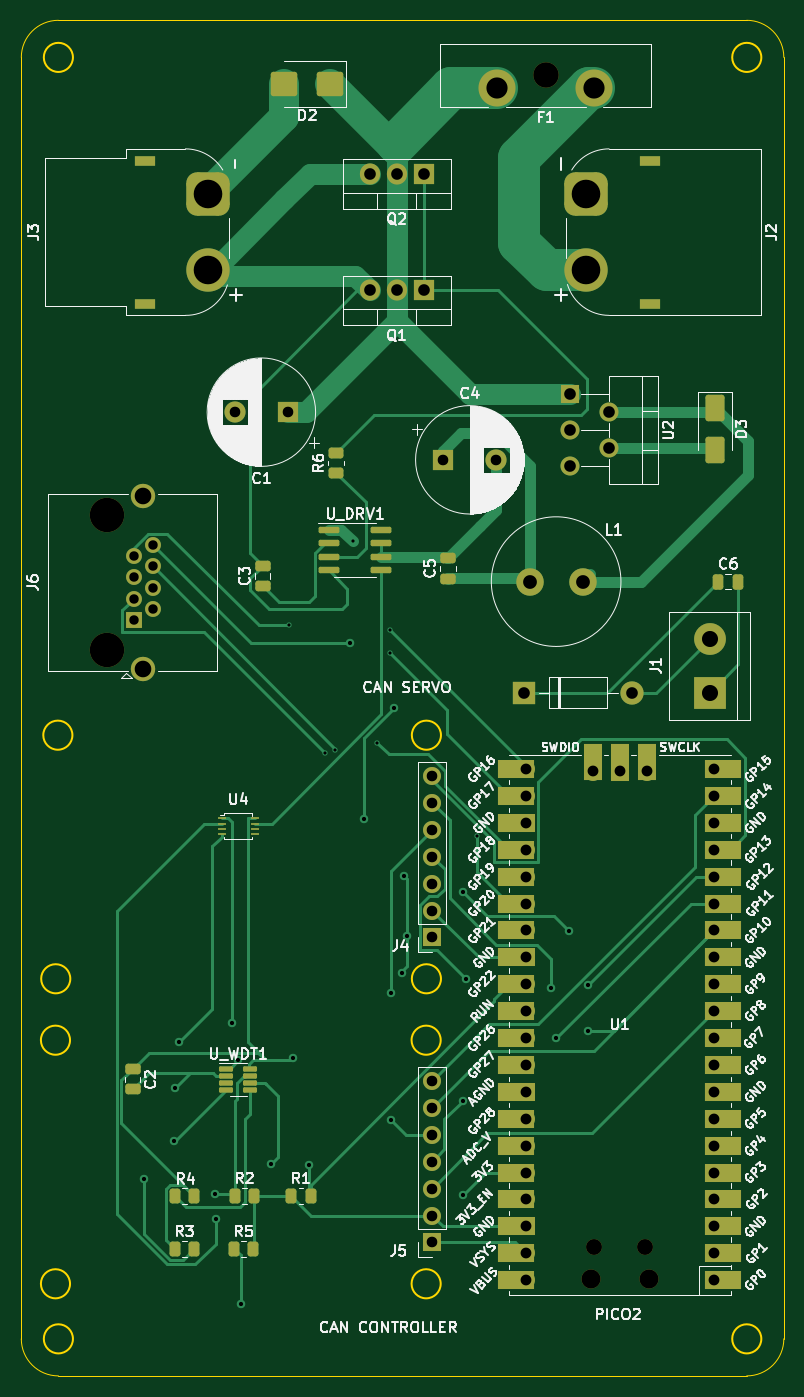
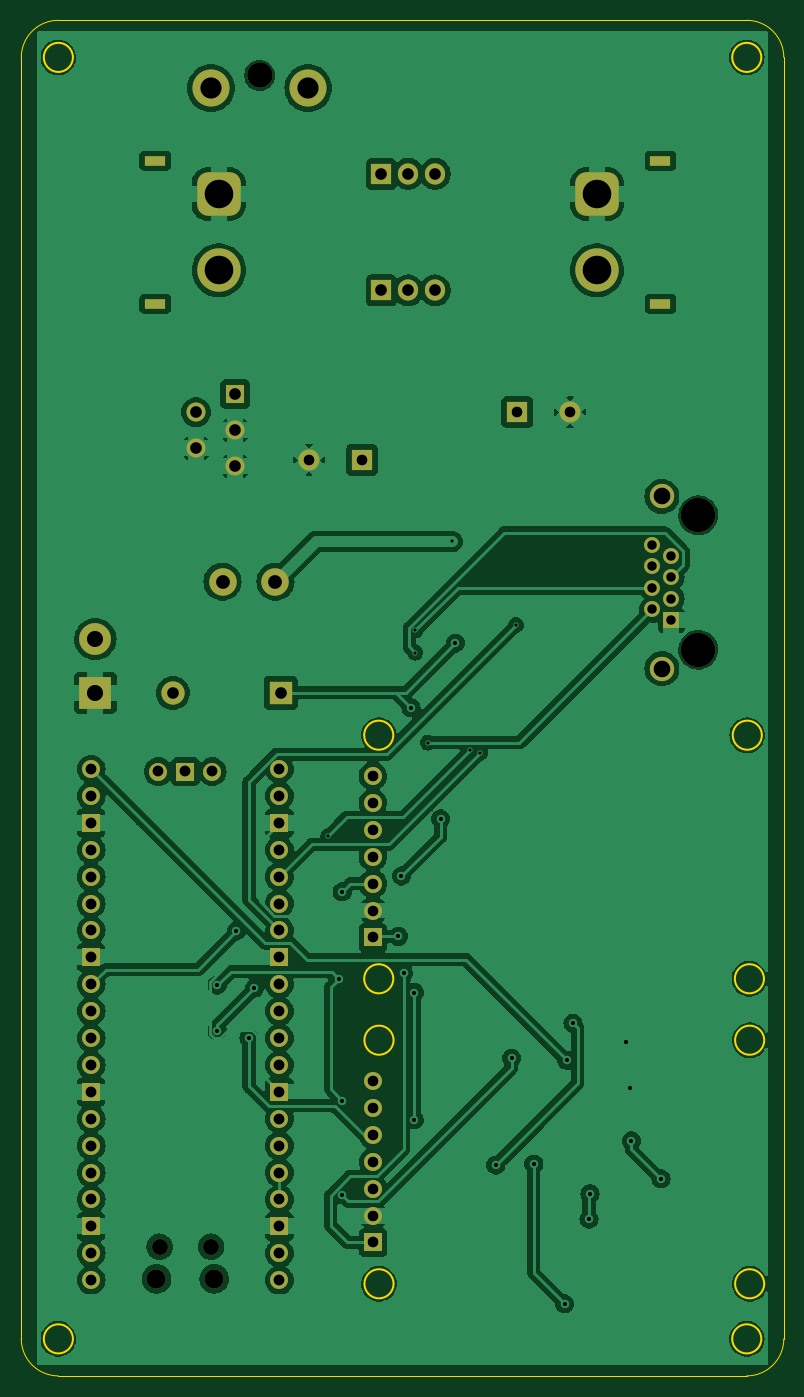
Circuit board: 11 layer files. Board 72.0 x 128.0 mm.
- bottom_copper: joint_controller_board_rev_b-B_Cu.gbl (269170 bytes)
- bottom_mask: joint_controller_board_rev_b-B_Mask.gbs (4954 bytes)
- paste: joint_controller_board_rev_b-B_Paste.gbp (471 bytes)
- bottom_silk: joint_controller_board_rev_b-B_Silkscreen.gbo (4964 bytes)
- outline: joint_controller_board_rev_b-Edge_Cuts.gm1 (2015 bytes)
- top_copper: joint_controller_board_rev_b-F_Cu.gtl (31529 bytes)
- top_mask: joint_controller_board_rev_b-F_Mask.gts (9069 bytes)
- paste: joint_controller_board_rev_b-F_Paste.gtp (3622 bytes)
- top_silk: joint_controller_board_rev_b-F_Silkscreen.gto (169306 bytes)
- drill: joint_controller_board_rev_b-NPTH.drl (650 bytes)
- drill: joint_controller_board_rev_b-PTH.drl (3244 bytes)

=== bottom_copper: joint_controller_board_rev_b-B_Cu.gbl (269170 bytes, source omitted) ===
=== bottom_mask: joint_controller_board_rev_b-B_Mask.gbs ===
%TF.GenerationSoftware,KiCad,Pcbnew,7.0.7*%
%TF.CreationDate,2025-12-18T09:43:08+01:00*%
%TF.ProjectId,joint_controller_board_rev_b,6a6f696e-745f-4636-9f6e-74726f6c6c65,rev?*%
%TF.SameCoordinates,Original*%
%TF.FileFunction,Soldermask,Bot*%
%TF.FilePolarity,Negative*%
%FSLAX46Y46*%
G04 Gerber Fmt 4.6, Leading zero omitted, Abs format (unit mm)*
G04 Created by KiCad (PCBNEW 7.0.7) date 2025-12-18 09:43:08*
%MOMM*%
%LPD*%
G01*
G04 APERTURE LIST*
G04 Aperture macros list*
%AMRoundRect*
0 Rectangle with rounded corners*
0 $1 Rounding radius*
0 $2 $3 $4 $5 $6 $7 $8 $9 X,Y pos of 4 corners*
0 Add a 4 corners polygon primitive as box body*
4,1,4,$2,$3,$4,$5,$6,$7,$8,$9,$2,$3,0*
0 Add four circle primitives for the rounded corners*
1,1,$1+$1,$2,$3*
1,1,$1+$1,$4,$5*
1,1,$1+$1,$6,$7*
1,1,$1+$1,$8,$9*
0 Add four rect primitives between the rounded corners*
20,1,$1+$1,$2,$3,$4,$5,0*
20,1,$1+$1,$4,$5,$6,$7,0*
20,1,$1+$1,$6,$7,$8,$9,0*
20,1,$1+$1,$8,$9,$2,$3,0*%
G04 Aperture macros list end*
%ADD10R,2.000000X2.000000*%
%ADD11C,2.000000*%
%ADD12C,2.400000*%
%ADD13C,3.500000*%
%ADD14O,1.800000X1.800000*%
%ADD15O,1.500000X1.500000*%
%ADD16O,1.700000X1.700000*%
%ADD17R,1.700000X1.700000*%
%ADD18R,2.000000X0.900000*%
%ADD19RoundRect,1.025000X1.025000X-1.025000X1.025000X1.025000X-1.025000X1.025000X-1.025000X-1.025000X0*%
%ADD20C,4.100000*%
%ADD21R,1.905000X2.000000*%
%ADD22O,1.905000X2.000000*%
%ADD23R,3.000000X3.000000*%
%ADD24C,3.000000*%
%ADD25R,2.200000X2.200000*%
%ADD26O,2.200000X2.200000*%
%ADD27C,2.600000*%
%ADD28C,3.250000*%
%ADD29R,1.500000X1.500000*%
%ADD30C,1.500000*%
%ADD31C,2.300000*%
%ADD32R,1.800000X1.800000*%
%ADD33RoundRect,1.025000X-1.025000X1.025000X-1.025000X-1.025000X1.025000X-1.025000X1.025000X1.025000X0*%
G04 APERTURE END LIST*
D10*
%TO.C,C1*%
X94667677Y-70000000D03*
D11*
X89667677Y-70000000D03*
%TD*%
D12*
%TO.C,F1*%
X119000000Y-38200000D03*
D13*
X123600000Y-39400000D03*
X114400000Y-39400000D03*
%TD*%
D14*
%TO.C,U1*%
X128735000Y-151830000D03*
D15*
X128435000Y-148800000D03*
X123585000Y-148800000D03*
D14*
X123285000Y-151830000D03*
D16*
X134900000Y-151960000D03*
X134900000Y-149420000D03*
D17*
X134900000Y-146880000D03*
D16*
X134900000Y-144340000D03*
X134900000Y-141800000D03*
X134900000Y-139260000D03*
X134900000Y-136720000D03*
D17*
X134900000Y-134180000D03*
D16*
X134900000Y-131640000D03*
X134900000Y-129100000D03*
X134900000Y-126560000D03*
X134900000Y-124020000D03*
D17*
X134900000Y-121480000D03*
D16*
X134900000Y-118940000D03*
X134900000Y-116400000D03*
X134900000Y-113860000D03*
X134900000Y-111320000D03*
D17*
X134900000Y-108780000D03*
D16*
X134900000Y-106240000D03*
X134900000Y-103700000D03*
X117120000Y-103700000D03*
X117120000Y-106240000D03*
D17*
X117120000Y-108780000D03*
D16*
X117120000Y-111320000D03*
X117120000Y-113860000D03*
X117120000Y-116400000D03*
X117120000Y-118940000D03*
D17*
X117120000Y-121480000D03*
D16*
X117120000Y-124020000D03*
X117120000Y-126560000D03*
X117120000Y-129100000D03*
X117120000Y-131640000D03*
D17*
X117120000Y-134180000D03*
D16*
X117120000Y-136720000D03*
X117120000Y-139260000D03*
X117120000Y-141800000D03*
X117120000Y-144340000D03*
D17*
X117120000Y-146880000D03*
D16*
X117120000Y-149420000D03*
X117120000Y-151960000D03*
X128550000Y-103930000D03*
D17*
X126010000Y-103930000D03*
D16*
X123470000Y-103930000D03*
%TD*%
D17*
%TO.C,J4*%
X108300000Y-119600000D03*
D16*
X108300000Y-117060000D03*
X108300000Y-114520000D03*
X108300000Y-111980000D03*
X108300000Y-109440000D03*
X108300000Y-106900000D03*
X108300000Y-104360000D03*
%TD*%
D18*
%TO.C,J3*%
X81150000Y-59750000D03*
X81150000Y-46250000D03*
D19*
X87150000Y-49400000D03*
D20*
X87150000Y-56600000D03*
%TD*%
D17*
%TO.C,J5*%
X108275000Y-148400000D03*
D16*
X108275000Y-145860000D03*
X108275000Y-143320000D03*
X108275000Y-140780000D03*
X108275000Y-138240000D03*
X108275000Y-135700000D03*
X108275000Y-133160000D03*
%TD*%
D21*
%TO.C,Q1*%
X107500000Y-58500000D03*
D22*
X104960000Y-58500000D03*
X102420000Y-58500000D03*
%TD*%
D23*
%TO.C,J1*%
X134500000Y-96500000D03*
D24*
X134500000Y-91420000D03*
%TD*%
D25*
%TO.C,D1*%
X117000000Y-96500000D03*
D26*
X127160000Y-96500000D03*
%TD*%
D27*
%TO.C,L1*%
X122500000Y-86000000D03*
X117500000Y-86000000D03*
%TD*%
D28*
%TO.C,J6*%
X77580000Y-92438000D03*
X77580000Y-79738000D03*
D29*
X80120000Y-89648000D03*
D30*
X81900000Y-88632000D03*
X80120000Y-87616000D03*
X81900000Y-86600000D03*
X80120000Y-85584000D03*
X81900000Y-84568000D03*
X80120000Y-83552000D03*
X81900000Y-82536000D03*
D31*
X81010000Y-94218000D03*
X81010000Y-77958000D03*
%TD*%
D10*
%TO.C,C4*%
X109347349Y-74500000D03*
D11*
X114347349Y-74500000D03*
%TD*%
D32*
%TO.C,U2*%
X121300000Y-68300000D03*
D14*
X125000000Y-70000000D03*
X121300000Y-71700000D03*
X125000000Y-73400000D03*
X121300000Y-75100000D03*
%TD*%
D21*
%TO.C,Q2*%
X107500000Y-47500000D03*
D22*
X104960000Y-47500000D03*
X102420000Y-47500000D03*
%TD*%
D18*
%TO.C,J2*%
X128850000Y-46250000D03*
X128850000Y-59750000D03*
D33*
X122850000Y-49400000D03*
D20*
X122850000Y-56600000D03*
%TD*%
M02*

=== paste: joint_controller_board_rev_b-B_Paste.gbp ===
%TF.GenerationSoftware,KiCad,Pcbnew,7.0.7*%
%TF.CreationDate,2025-12-18T09:43:08+01:00*%
%TF.ProjectId,joint_controller_board_rev_b,6a6f696e-745f-4636-9f6e-74726f6c6c65,rev?*%
%TF.SameCoordinates,Original*%
%TF.FileFunction,Paste,Bot*%
%TF.FilePolarity,Positive*%
%FSLAX46Y46*%
G04 Gerber Fmt 4.6, Leading zero omitted, Abs format (unit mm)*
G04 Created by KiCad (PCBNEW 7.0.7) date 2025-12-18 09:43:08*
%MOMM*%
%LPD*%
G01*
G04 APERTURE LIST*
G04 APERTURE END LIST*
M02*

=== bottom_silk: joint_controller_board_rev_b-B_Silkscreen.gbo ===
%TF.GenerationSoftware,KiCad,Pcbnew,7.0.7*%
%TF.CreationDate,2025-12-18T09:43:08+01:00*%
%TF.ProjectId,joint_controller_board_rev_b,6a6f696e-745f-4636-9f6e-74726f6c6c65,rev?*%
%TF.SameCoordinates,Original*%
%TF.FileFunction,Legend,Bot*%
%TF.FilePolarity,Positive*%
%FSLAX46Y46*%
G04 Gerber Fmt 4.6, Leading zero omitted, Abs format (unit mm)*
G04 Created by KiCad (PCBNEW 7.0.7) date 2025-12-18 09:43:08*
%MOMM*%
%LPD*%
G01*
G04 APERTURE LIST*
G04 Aperture macros list*
%AMRoundRect*
0 Rectangle with rounded corners*
0 $1 Rounding radius*
0 $2 $3 $4 $5 $6 $7 $8 $9 X,Y pos of 4 corners*
0 Add a 4 corners polygon primitive as box body*
4,1,4,$2,$3,$4,$5,$6,$7,$8,$9,$2,$3,0*
0 Add four circle primitives for the rounded corners*
1,1,$1+$1,$2,$3*
1,1,$1+$1,$4,$5*
1,1,$1+$1,$6,$7*
1,1,$1+$1,$8,$9*
0 Add four rect primitives between the rounded corners*
20,1,$1+$1,$2,$3,$4,$5,0*
20,1,$1+$1,$4,$5,$6,$7,0*
20,1,$1+$1,$6,$7,$8,$9,0*
20,1,$1+$1,$8,$9,$2,$3,0*%
G04 Aperture macros list end*
%ADD10R,2.000000X2.000000*%
%ADD11C,2.000000*%
%ADD12C,2.400000*%
%ADD13C,3.500000*%
%ADD14O,1.800000X1.800000*%
%ADD15O,1.500000X1.500000*%
%ADD16O,1.700000X1.700000*%
%ADD17R,1.700000X1.700000*%
%ADD18R,2.000000X0.900000*%
%ADD19RoundRect,1.025000X1.025000X-1.025000X1.025000X1.025000X-1.025000X1.025000X-1.025000X-1.025000X0*%
%ADD20C,4.100000*%
%ADD21R,1.905000X2.000000*%
%ADD22O,1.905000X2.000000*%
%ADD23R,3.000000X3.000000*%
%ADD24C,3.000000*%
%ADD25R,2.200000X2.200000*%
%ADD26O,2.200000X2.200000*%
%ADD27C,2.600000*%
%ADD28C,3.250000*%
%ADD29R,1.500000X1.500000*%
%ADD30C,1.500000*%
%ADD31C,2.300000*%
%ADD32R,1.800000X1.800000*%
%ADD33RoundRect,1.025000X-1.025000X1.025000X-1.025000X-1.025000X1.025000X-1.025000X1.025000X1.025000X0*%
G04 APERTURE END LIST*
%LPC*%
D10*
%TO.C,C1*%
X94667677Y-70000000D03*
D11*
X89667677Y-70000000D03*
%TD*%
D12*
%TO.C,F1*%
X119000000Y-38200000D03*
D13*
X123600000Y-39400000D03*
X114400000Y-39400000D03*
%TD*%
D14*
%TO.C,U1*%
X128735000Y-151830000D03*
D15*
X128435000Y-148800000D03*
X123585000Y-148800000D03*
D14*
X123285000Y-151830000D03*
D16*
X134900000Y-151960000D03*
X134900000Y-149420000D03*
D17*
X134900000Y-146880000D03*
D16*
X134900000Y-144340000D03*
X134900000Y-141800000D03*
X134900000Y-139260000D03*
X134900000Y-136720000D03*
D17*
X134900000Y-134180000D03*
D16*
X134900000Y-131640000D03*
X134900000Y-129100000D03*
X134900000Y-126560000D03*
X134900000Y-124020000D03*
D17*
X134900000Y-121480000D03*
D16*
X134900000Y-118940000D03*
X134900000Y-116400000D03*
X134900000Y-113860000D03*
X134900000Y-111320000D03*
D17*
X134900000Y-108780000D03*
D16*
X134900000Y-106240000D03*
X134900000Y-103700000D03*
X117120000Y-103700000D03*
X117120000Y-106240000D03*
D17*
X117120000Y-108780000D03*
D16*
X117120000Y-111320000D03*
X117120000Y-113860000D03*
X117120000Y-116400000D03*
X117120000Y-118940000D03*
D17*
X117120000Y-121480000D03*
D16*
X117120000Y-124020000D03*
X117120000Y-126560000D03*
X117120000Y-129100000D03*
X117120000Y-131640000D03*
D17*
X117120000Y-134180000D03*
D16*
X117120000Y-136720000D03*
X117120000Y-139260000D03*
X117120000Y-141800000D03*
X117120000Y-144340000D03*
D17*
X117120000Y-146880000D03*
D16*
X117120000Y-149420000D03*
X117120000Y-151960000D03*
X128550000Y-103930000D03*
D17*
X126010000Y-103930000D03*
D16*
X123470000Y-103930000D03*
%TD*%
D17*
%TO.C,J4*%
X108300000Y-119600000D03*
D16*
X108300000Y-117060000D03*
X108300000Y-114520000D03*
X108300000Y-111980000D03*
X108300000Y-109440000D03*
X108300000Y-106900000D03*
X108300000Y-104360000D03*
%TD*%
D18*
%TO.C,J3*%
X81150000Y-59750000D03*
X81150000Y-46250000D03*
D19*
X87150000Y-49400000D03*
D20*
X87150000Y-56600000D03*
%TD*%
D17*
%TO.C,J5*%
X108275000Y-148400000D03*
D16*
X108275000Y-145860000D03*
X108275000Y-143320000D03*
X108275000Y-140780000D03*
X108275000Y-138240000D03*
X108275000Y-135700000D03*
X108275000Y-133160000D03*
%TD*%
D21*
%TO.C,Q1*%
X107500000Y-58500000D03*
D22*
X104960000Y-58500000D03*
X102420000Y-58500000D03*
%TD*%
D23*
%TO.C,J1*%
X134500000Y-96500000D03*
D24*
X134500000Y-91420000D03*
%TD*%
D25*
%TO.C,D1*%
X117000000Y-96500000D03*
D26*
X127160000Y-96500000D03*
%TD*%
D27*
%TO.C,L1*%
X122500000Y-86000000D03*
X117500000Y-86000000D03*
%TD*%
D28*
%TO.C,J6*%
X77580000Y-92438000D03*
X77580000Y-79738000D03*
D29*
X80120000Y-89648000D03*
D30*
X81900000Y-88632000D03*
X80120000Y-87616000D03*
X81900000Y-86600000D03*
X80120000Y-85584000D03*
X81900000Y-84568000D03*
X80120000Y-83552000D03*
X81900000Y-82536000D03*
D31*
X81010000Y-94218000D03*
X81010000Y-77958000D03*
%TD*%
D10*
%TO.C,C4*%
X109347349Y-74500000D03*
D11*
X114347349Y-74500000D03*
%TD*%
D32*
%TO.C,U2*%
X121300000Y-68300000D03*
D14*
X125000000Y-70000000D03*
X121300000Y-71700000D03*
X125000000Y-73400000D03*
X121300000Y-75100000D03*
%TD*%
D21*
%TO.C,Q2*%
X107500000Y-47500000D03*
D22*
X104960000Y-47500000D03*
X102420000Y-47500000D03*
%TD*%
D18*
%TO.C,J2*%
X128850000Y-46250000D03*
X128850000Y-59750000D03*
D33*
X122850000Y-49400000D03*
D20*
X122850000Y-56600000D03*
%TD*%
%LPD*%
M02*

=== outline: joint_controller_board_rev_b-Edge_Cuts.gm1 ===
%TF.GenerationSoftware,KiCad,Pcbnew,7.0.7*%
%TF.CreationDate,2025-12-18T09:43:08+01:00*%
%TF.ProjectId,joint_controller_board_rev_b,6a6f696e-745f-4636-9f6e-74726f6c6c65,rev?*%
%TF.SameCoordinates,Original*%
%TF.FileFunction,Profile,NP*%
%FSLAX46Y46*%
G04 Gerber Fmt 4.6, Leading zero omitted, Abs format (unit mm)*
G04 Created by KiCad (PCBNEW 7.0.7) date 2025-12-18 09:43:08*
%MOMM*%
%LPD*%
G01*
G04 APERTURE LIST*
%TA.AperFunction,Profile*%
%ADD10C,0.200000*%
%TD*%
%TA.AperFunction,Profile*%
%ADD11C,0.100000*%
%TD*%
G04 APERTURE END LIST*
D10*
X74100000Y-129300000D02*
G75*
G03*
X74100000Y-129300000I-1375000J0D01*
G01*
X74374999Y-157500001D02*
G75*
G03*
X74374999Y-157500001I-1375000J0D01*
G01*
X109100000Y-152300000D02*
G75*
G03*
X109100000Y-152300000I-1375000J0D01*
G01*
D11*
X73000000Y-33000000D02*
X138000000Y-33000000D01*
X69500000Y-157500000D02*
G75*
G03*
X73000000Y-161000000I3500000J0D01*
G01*
D10*
X74125000Y-123500000D02*
G75*
G03*
X74125000Y-123500000I-1375000J0D01*
G01*
D11*
X73000000Y-33000000D02*
G75*
G03*
X69500000Y-36500000I0J-3500000D01*
G01*
X73000000Y-161000000D02*
X137999999Y-160999999D01*
D10*
X109100000Y-129300000D02*
G75*
G03*
X109100000Y-129300000I-1375000J0D01*
G01*
X109125000Y-100500000D02*
G75*
G03*
X109125000Y-100500000I-1375000J0D01*
G01*
D11*
X69500000Y-36500000D02*
X69500000Y-157500000D01*
X141499999Y-36500001D02*
X141499999Y-157499999D01*
X141499999Y-36500001D02*
G75*
G03*
X137999999Y-33000001I-3499999J1D01*
G01*
D10*
X74100000Y-152300000D02*
G75*
G03*
X74100000Y-152300000I-1375000J0D01*
G01*
X74375000Y-36500000D02*
G75*
G03*
X74375000Y-36500000I-1375000J0D01*
G01*
D11*
X137999999Y-160999999D02*
G75*
G03*
X141499999Y-157499999I1J3499999D01*
G01*
D10*
X139375000Y-36500000D02*
G75*
G03*
X139375000Y-36500000I-1375000J0D01*
G01*
X74325000Y-100500000D02*
G75*
G03*
X74325000Y-100500000I-1375000J0D01*
G01*
X109125000Y-123500000D02*
G75*
G03*
X109125000Y-123500000I-1375000J0D01*
G01*
X139375000Y-157500000D02*
G75*
G03*
X139375000Y-157500000I-1375000J0D01*
G01*
M02*

=== top_copper: joint_controller_board_rev_b-F_Cu.gtl (31529 bytes, source omitted) ===
=== top_mask: joint_controller_board_rev_b-F_Mask.gts (9069 bytes, source omitted) ===
=== paste: joint_controller_board_rev_b-F_Paste.gtp (3622 bytes, source withheld) ===
=== top_silk: joint_controller_board_rev_b-F_Silkscreen.gto (169306 bytes, source omitted) ===
=== drill: joint_controller_board_rev_b-NPTH.drl ===
M48
; DRILL file {KiCad 7.0.7} date 2025 December 18, Thursday 09:43:10
; FORMAT={-:-/ absolute / inch / decimal}
; #@! TF.CreationDate,2025-12-18T09:43:10+01:00
; #@! TF.GenerationSoftware,Kicad,Pcbnew,7.0.7
; #@! TF.FileFunction,NonPlated,1,2,NPTH
FMAT,2
INCH
; #@! TA.AperFunction,NonPlated,NPTH,ComponentDrill
T1C0.0591
; #@! TA.AperFunction,NonPlated,NPTH,ComponentDrill
T2C0.0709
; #@! TA.AperFunction,NonPlated,NPTH,ComponentDrill
T3C0.0945
; #@! TA.AperFunction,NonPlated,NPTH,ComponentDrill
T4C0.1280
%
G90
G05
T1
X4.8656Y-5.8583
X5.0565Y-5.8583
T2
X4.8537Y-5.9776
X5.0683Y-5.9776
T3
X4.685Y-1.5039
T4
X3.0543Y-3.1393
X3.0543Y-3.6393
T0
M30

=== drill: joint_controller_board_rev_b-PTH.drl ===
M48
; DRILL file {KiCad 7.0.7} date 2025 December 18, Thursday 09:43:10
; FORMAT={-:-/ absolute / inch / decimal}
; #@! TF.CreationDate,2025-12-18T09:43:10+01:00
; #@! TF.GenerationSoftware,Kicad,Pcbnew,7.0.7
; #@! TF.FileFunction,Plated,1,2,PTH
FMAT,2
INCH
; #@! TA.AperFunction,Plated,PTH,ViaDrill
T1C0.0118
; #@! TA.AperFunction,Plated,PTH,ViaDrill
T2C0.0157
; #@! TA.AperFunction,Plated,PTH,ComponentDrill
T3C0.0236
; #@! TA.AperFunction,Plated,PTH,ComponentDrill
T4C0.0350
; #@! TA.AperFunction,Plated,PTH,ComponentDrill
T5C0.0394
; #@! TA.AperFunction,Plated,PTH,ComponentDrill
T6C0.0402
; #@! TA.AperFunction,Plated,PTH,ComponentDrill
T7C0.0433
; #@! TA.AperFunction,Plated,PTH,ComponentDrill
T8C0.0512
; #@! TA.AperFunction,Plated,PTH,ComponentDrill
T9C0.0598
; #@! TA.AperFunction,Plated,PTH,ComponentDrill
T10C0.0618
; #@! TA.AperFunction,Plated,PTH,ComponentDrill
T11C0.0787
; #@! TA.AperFunction,Plated,PTH,ComponentDrill
T12C0.1063
%
G90
G05
T1
X3.7323Y-3.5472
X3.8661Y-4.0236
X3.9016Y-4.0118
X3.9685Y-3.2362
X4.0591Y-3.9843
X4.1063Y-3.5669
X4.1063Y-3.6496
X4.4291Y-4.3307
T2
X3.1929Y-5.6063
X3.3031Y-5.4646
X3.3071Y-5.2677
X3.3228Y-5.0984
X3.4567Y-5.6614
X3.4606Y-5.7559
X3.5197Y-5.0276
X3.5433Y-5.1654
X3.5512Y-6.0709
X3.6654Y-5.5512
X3.748Y-5.1575
X3.8071Y-5.5551
X3.9567Y-3.6142
X4.0118Y-4.2677
X4.1102Y-4.9134
X4.1102Y-5.3858
X4.122Y-3.8543
X4.1496Y-4.8425
X4.1575Y-4.4803
X4.1693Y-4.7047
X4.378Y-4.5394
X4.378Y-5.315
X4.378Y-5.6654
X4.3898Y-4.8622
X4.7047Y-4.8976
X4.7244Y-5.0827
X4.7717Y-4.685
X4.8425Y-4.8858
X4.8425Y-5.0551
T4
X3.1543Y-3.2894
X3.1543Y-3.3694
X3.1543Y-3.4494
X3.1543Y-3.5294
X3.2244Y-3.2494
X3.2244Y-3.3294
X3.2244Y-3.4094
X3.2244Y-3.4894
T5
X3.5302Y-2.7559
X3.7271Y-2.7559
X4.2628Y-5.2425
X4.2628Y-5.3425
X4.2628Y-5.4425
X4.2628Y-5.5425
X4.2628Y-5.6425
X4.2628Y-5.7425
X4.2628Y-5.8425
X4.2638Y-4.1087
X4.2638Y-4.2087
X4.2638Y-4.3087
X4.2638Y-4.4087
X4.2638Y-4.5087
X4.2638Y-4.6087
X4.2638Y-4.7087
X4.305Y-2.9331
X4.5019Y-2.9331
T6
X4.611Y-4.0827
X4.611Y-4.1827
X4.611Y-4.2827
X4.611Y-4.3827
X4.611Y-4.4827
X4.611Y-4.5827
X4.611Y-4.6827
X4.611Y-4.7827
X4.611Y-4.8827
X4.611Y-4.9827
X4.611Y-5.0827
X4.611Y-5.1827
X4.611Y-5.2827
X4.611Y-5.3827
X4.611Y-5.4827
X4.611Y-5.5827
X4.611Y-5.6827
X4.611Y-5.7827
X4.611Y-5.8827
X4.611Y-5.9827
X4.861Y-4.0917
X4.961Y-4.0917
X5.061Y-4.0917
X5.311Y-4.0827
X5.311Y-4.1827
X5.311Y-4.2827
X5.311Y-4.3827
X5.311Y-4.4827
X5.311Y-4.5827
X5.311Y-4.6827
X5.311Y-4.7827
X5.311Y-4.8827
X5.311Y-4.9827
X5.311Y-5.0827
X5.311Y-5.1827
X5.311Y-5.2827
X5.311Y-5.3827
X5.311Y-5.4827
X5.311Y-5.5827
X5.311Y-5.6827
X5.311Y-5.7827
X5.311Y-5.8827
X5.311Y-5.9827
T7
X4.0323Y-1.8701
X4.0323Y-2.3031
X4.1323Y-1.8701
X4.1323Y-2.3031
X4.2323Y-1.8701
X4.2323Y-2.3031
X4.6063Y-3.7992
X4.7756Y-2.689
X4.7756Y-2.8228
X4.7756Y-2.9567
X4.9213Y-2.7559
X4.9213Y-2.8898
X5.0063Y-3.7992
T8
X4.626Y-3.3858
X4.8228Y-3.3858
T9
X5.2953Y-3.5992
X5.2953Y-3.7992
T10
X3.1894Y-3.0692
X3.1894Y-3.7094
T11
X4.5039Y-1.5512
X4.8661Y-1.5512
T12
X3.4311Y-1.9449
X3.4311Y-2.2283
X4.8366Y-1.9449
X4.8366Y-2.2283
T3
G00X3.1732Y-1.8209
M15
G01X3.2165Y-1.8209
M16
G05
G00X3.1732Y-2.3524
M15
G01X3.2165Y-2.3524
M16
G05
G00X5.0945Y-1.8209
M15
G01X5.0512Y-1.8209
M16
G05
G00X5.0945Y-2.3524
M15
G01X5.0512Y-2.3524
M16
G05
T0
M30
